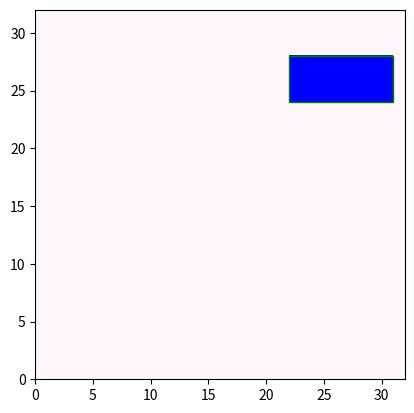

This figure's Python source:
#!/usr/bin/env python3

# Numpy and Matplotlib are the required libraries for this task
# Matplotlib for visualization and Numpy for mathematical computation. (Does pycharm support plots with plt.imshow()?)
import matplotlib
import matplotlib.pyplot as plt
import numpy as np


##########################################################################################


# Create a dataset of images with 32*32 grid with 2D geometric shapes placed on it.
# This task would be for a single shape, a rectangle. Also we need to define the bounding boxes for detection.

# Size of the dataset of images
dataset_size = 5000

# Grid size required is 32*32
grid_size = 32

# Number of shapes in the dataset
num_shapes = 1

# Maximum size of the object in the dataset
object_max = 10

# Minimum size of the object in the dataset
object_min = 4


# Create the dataset with 2D rectangles on the grid. The rectangle is assigned 1 while background is 0.
dataset = np.zeros((dataset_size, grid_size, grid_size))

# Create bounding boxes equal to the dataset of images
bound_box = np.zeros((dataset_size, num_shapes, 4))


# Iterating over the range of dataset and generating random rectangles and bounding boxes
for k in range(dataset_size):
    for l in range(num_shapes):
        w, h = np.random.randint(object_min, object_max, size=2)
        x = np.random.randint(0, grid_size - w)
        y = np.random.randint(0, grid_size - h)

        # TODO: Verify rectangle is correctly set to 1
        dataset[k, x:x + w, y:y + h] = 1.
        bound_box[k, l] = [x, y, w, h]

print(dataset.shape)
print(bound_box.shape)


# Plotting dataset images
image = 10
plt.imshow(dataset[image].T, cmap='PuBu', interpolation='none', origin='lower', extent=[0, grid_size, 0, grid_size])
for box in bound_box[image]:
    plt.gca().add_patch(matplotlib.patches.Rectangle((box[0], box[1]), box[2], box[3], ec='g', fc='b'))

plt.show(block=True)
plt.interactive(False)


################################################################################

# Preprocessing the dataset before the training

# Reshape the image data
images = (dataset.reshape(dataset_size, -1) - np.mean(dataset)) / np.std(dataset)
print(images.shape)
print(np.mean(images))
print(np.std(images))






